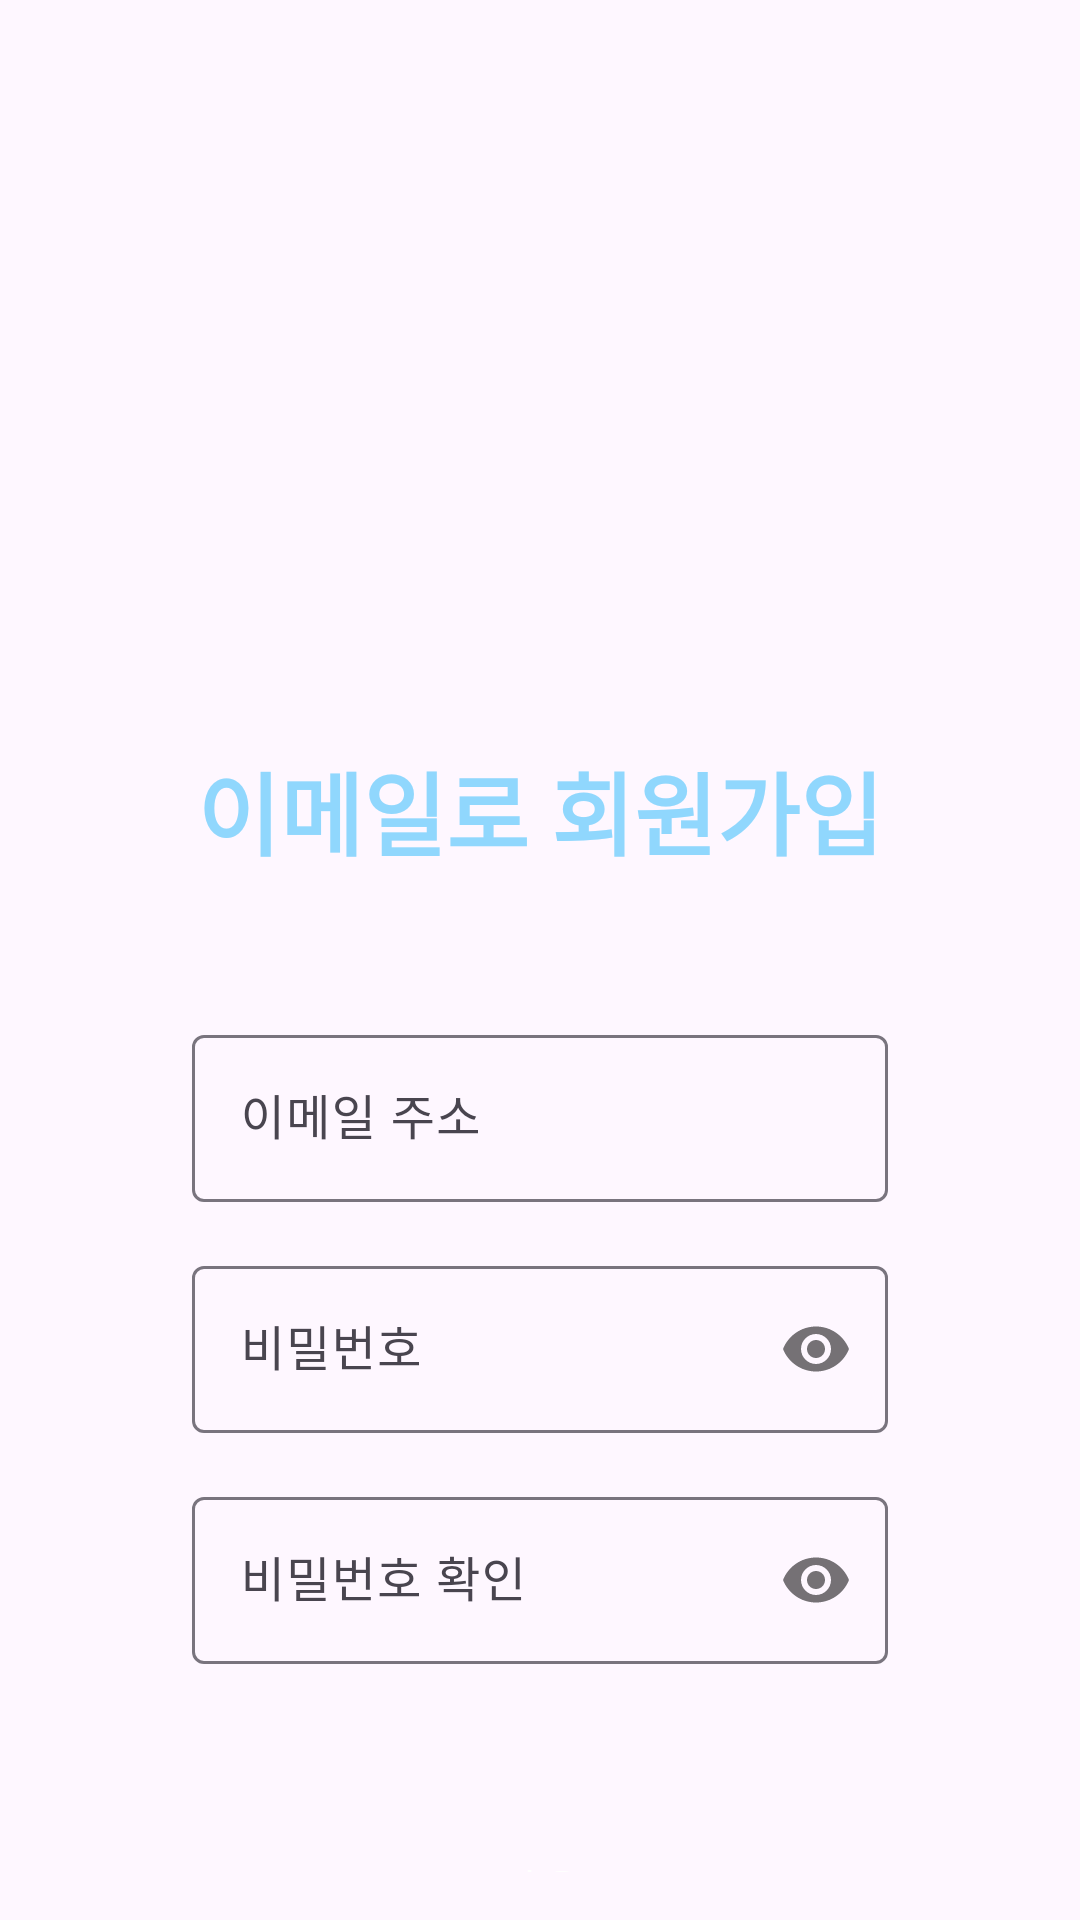

Layout XML and referenced resources for this Android screen:
<!-- AndroidManifest.xml: application theme Theme.ToNight -->
<!-- res/layout/activity_signup.xml -->
<?xml version="1.0" encoding="utf-8"?>
<LinearLayout xmlns:android="http://schemas.android.com/apk/res/android"
    xmlns:app="http://schemas.android.com/apk/res-auto"
    xmlns:tools="http://schemas.android.com/tools"
    android:layout_width="match_parent"
    android:layout_height="match_parent"
    android:orientation="vertical"
    android:gravity="center_horizontal"
    tools:context=".activites.SignupActivity">

    <com.google.android.material.appbar.MaterialToolbar
        android:id="@+id/toolbar"
        android:layout_width="match_parent"
        android:layout_height="?attr/actionBarSize"
        app:navigationIcon="@drawable/baseline_arrow_back_24"/>

    <ImageView
        android:layout_width="120dp"
        android:layout_height="120dp"
        android:src="@drawable/cat2"
        android:layout_marginTop="40dp" />

    <TextView
        android:layout_width="wrap_content"
        android:layout_height="wrap_content"
        android:text="이메일로 회원가입"
        android:textColor="@color/btnPrimaryColor"
        android:textStyle="bold"
        android:textSize="30sp"
        android:layout_marginTop="16dp"
        android:padding="8dp"/>

    <com.google.android.material.textfield.TextInputLayout
        android:id="@+id/input_layout_email"
        android:layout_width="match_parent"
        android:layout_height="wrap_content"
        android:hint="이메일 주소"
        android:layout_marginStart="64dp"
        android:layout_marginEnd="64dp"
        android:layout_marginTop="40dp"
        android:layout_marginBottom="8dp">

        <com.google.android.material.textfield.TextInputEditText
            android:layout_width="match_parent"
            android:layout_height="wrap_content"
            android:inputType="textEmailAddress"
            android:imeOptions="actionDone"/>

    </com.google.android.material.textfield.TextInputLayout>

    <com.google.android.material.textfield.TextInputLayout
        android:id="@+id/input_layout_password"
        android:layout_width="match_parent"
        android:layout_height="wrap_content"
        android:hint="비밀번호"
        android:layout_marginStart="64dp"
        android:layout_marginEnd="64dp"
        android:layout_marginTop="8dp"
        android:layout_marginBottom="8dp"
        app:passwordToggleEnabled="true">

        <com.google.android.material.textfield.TextInputEditText
            android:layout_width="match_parent"
            android:layout_height="wrap_content"
            android:inputType="textPassword" />

    </com.google.android.material.textfield.TextInputLayout>

    <com.google.android.material.textfield.TextInputLayout
        android:id="@+id/input_layout_password_confirm"
        android:layout_width="match_parent"
        android:layout_height="wrap_content"
        android:hint="비밀번호 확인"
        android:layout_marginStart="64dp"
        android:layout_marginEnd="64dp"
        android:layout_marginTop="8dp"
        android:layout_marginBottom="8dp"
        app:passwordToggleEnabled="true">

        <com.google.android.material.textfield.TextInputEditText
            android:layout_width="match_parent"
            android:layout_height="wrap_content"
            android:inputType="textPassword" />

    </com.google.android.material.textfield.TextInputLayout>

    <Button
        android:id="@+id/btn_next"
        android:layout_width="match_parent"
        android:layout_height="wrap_content"
        android:backgroundTint="@color/btnPrimaryColor"
        android:text="다음"
        android:textAllCaps="false"
        android:layout_marginStart="64dp"
        android:layout_marginEnd="64dp"
        android:layout_marginTop="40dp"
        style="@style/Widget.MaterialComponents.Button"
        android:padding="16dp"/>

</LinearLayout>
<!-- resources referenced by this layout -->
<resources>
  <color name="btnPrimaryColor">#90D7FD</color>
  <style name="Theme.ToNight" parent="Base.Theme.ToNight" />
  <style name="Base.Theme.ToNight" parent="Theme.Material3.DayNight.NoActionBar">
          
          
      </style>
</resources>
